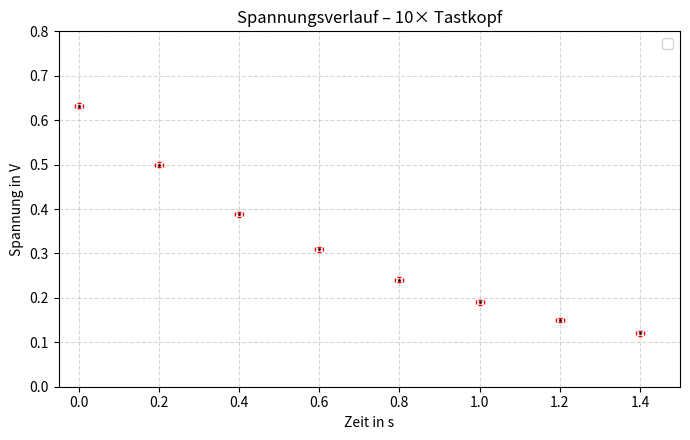

The script that saved this image: (Note: this script raises an exception after producing the figure.)
import matplotlib.pyplot as plt
import numpy as np

# Daten aus der Tabelle
# zeit     = [0.000, 0.200, 0.400, 0.600, 0.800, 1.000, 1.200, 1.400]
# spannung = [5.55,  3.55,  2.28,  1.50,  0.95,  0.62,  0.29,  0.20]
zeit     = [0.000, 0.200, 0.400, 0.600, 0.800, 1.000, 1.200, 1.400, 1.600]
spannung = [0.633, 0.500,  0.388,  0.309,  0.241,  0.190,  0.150,  0.120,  0.093]


# Plot
fig, ax = plt.subplots(figsize=(7, 4.5))

ax.errorbar(zeit, spannung, xerr=0.01, yerr=0.005, fmt='o', ms = '1', mec = 'black',  
            ecolor='red', elinewidth=.1, capsize=1.5,)

ax.set_xlabel("Zeit in s")
ax.set_ylabel("Spannung in V")
ax.set_title("Spannungsverlauf – 10× Tastkopf")
ax.legend()
ax.grid(True, linestyle="--", alpha=0.5)
ax.set_xlim(-0.05, 1.5)
ax.set_ylim(0, 0.8)
# plt.show()

plt.tight_layout()
plt.savefig("./01_OSZ/Images/spannungsverlauf_10xTKRaw.png", dpi=800)
